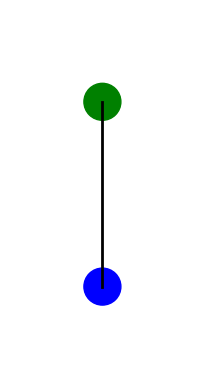

Generate this figure with matplotlib:
import matplotlib.pyplot as plt

# Coordinates for the centers of the circles
x = [0, 0]
y = [0, 2]

# Create the plot
fig, ax = plt.subplots()

# Draw the circles
circle1 = plt.Circle((x[0], y[0]), 0.2, color='blue', fill=True)
circle2 = plt.Circle((x[1], y[1]), 0.2, color='green', fill=True)

# Add circles to the plot
ax.add_patch(circle1)
ax.add_patch(circle2)

# Draw the connecting line
ax.plot(x, y, color='black', linewidth=2)

# Set limits and aspect ratio
ax.set_xlim(-1, 1)
ax.set_ylim(-1, 3)
ax.set_aspect('equal')
ax.axis('off')  # Hide axes

# Show the plot
plt.show()